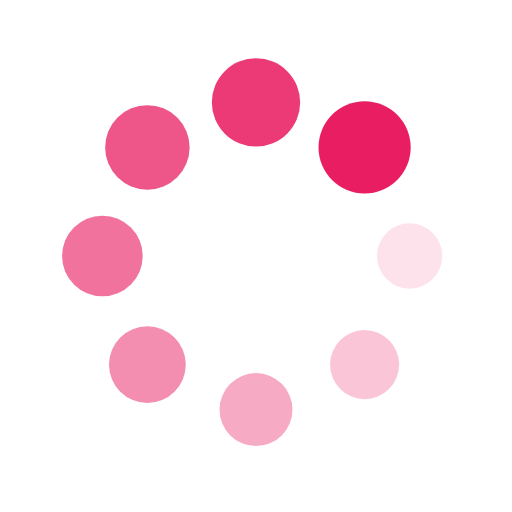
t = 0.00 s
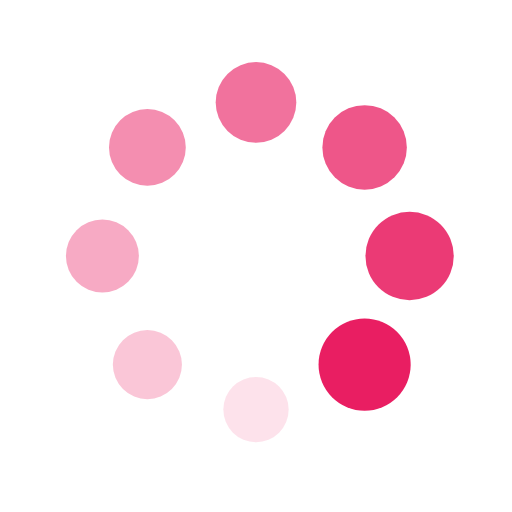
t = 0.25 s
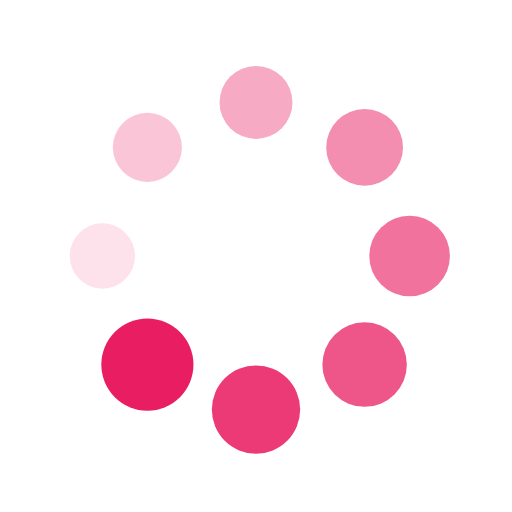
t = 0.50 s
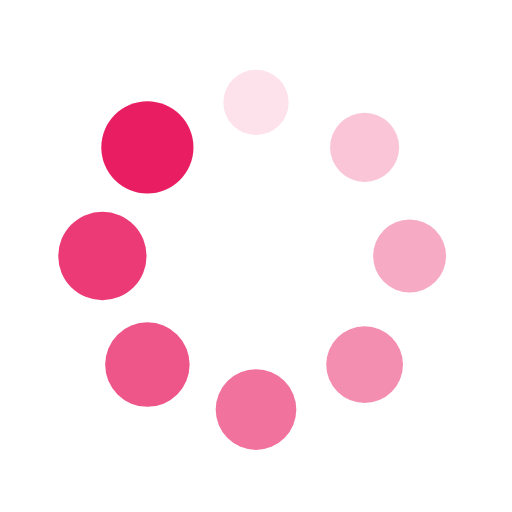
t = 0.75 s

The animated SVG that drew these frames (rendered in a browser with its animation timeline set to each time). Animation: 16 SMIL elements (animate=8,animateTransform=8); one cycle of 1.00 s, repeats indefinitely.

<?xml version="1.0" encoding="utf-8"?>
<svg xmlns="http://www.w3.org/2000/svg" xmlns:xlink="http://www.w3.org/1999/xlink" style="margin: auto; background: none; display: block; shape-rendering: auto;" width="200px" height="200px" viewBox="0 0 100 100" preserveAspectRatio="xMidYMid">
<g transform="translate(80,50)">
<g transform="rotate(0)">
<circle cx="0" cy="0" r="6" fill="#e91e62" fill-opacity="1">
  <animateTransform attributeName="transform" type="scale" begin="-0.875s" values="1.5 1.5;1 1" keyTimes="0;1" dur="1s" repeatCount="indefinite"></animateTransform>
  <animate attributeName="fill-opacity" keyTimes="0;1" dur="1s" repeatCount="indefinite" values="1;0" begin="-0.875s"></animate>
</circle>
</g>
</g><g transform="translate(71.21320343559643,71.21320343559643)">
<g transform="rotate(45)">
<circle cx="0" cy="0" r="6" fill="#e91e62" fill-opacity="0.875">
  <animateTransform attributeName="transform" type="scale" begin="-0.75s" values="1.5 1.5;1 1" keyTimes="0;1" dur="1s" repeatCount="indefinite"></animateTransform>
  <animate attributeName="fill-opacity" keyTimes="0;1" dur="1s" repeatCount="indefinite" values="1;0" begin="-0.75s"></animate>
</circle>
</g>
</g><g transform="translate(50,80)">
<g transform="rotate(90)">
<circle cx="0" cy="0" r="6" fill="#e91e62" fill-opacity="0.75">
  <animateTransform attributeName="transform" type="scale" begin="-0.625s" values="1.5 1.5;1 1" keyTimes="0;1" dur="1s" repeatCount="indefinite"></animateTransform>
  <animate attributeName="fill-opacity" keyTimes="0;1" dur="1s" repeatCount="indefinite" values="1;0" begin="-0.625s"></animate>
</circle>
</g>
</g><g transform="translate(28.786796564403577,71.21320343559643)">
<g transform="rotate(135)">
<circle cx="0" cy="0" r="6" fill="#e91e62" fill-opacity="0.625">
  <animateTransform attributeName="transform" type="scale" begin="-0.5s" values="1.5 1.5;1 1" keyTimes="0;1" dur="1s" repeatCount="indefinite"></animateTransform>
  <animate attributeName="fill-opacity" keyTimes="0;1" dur="1s" repeatCount="indefinite" values="1;0" begin="-0.5s"></animate>
</circle>
</g>
</g><g transform="translate(20,50.00000000000001)">
<g transform="rotate(180)">
<circle cx="0" cy="0" r="6" fill="#e91e62" fill-opacity="0.5">
  <animateTransform attributeName="transform" type="scale" begin="-0.375s" values="1.5 1.5;1 1" keyTimes="0;1" dur="1s" repeatCount="indefinite"></animateTransform>
  <animate attributeName="fill-opacity" keyTimes="0;1" dur="1s" repeatCount="indefinite" values="1;0" begin="-0.375s"></animate>
</circle>
</g>
</g><g transform="translate(28.78679656440357,28.786796564403577)">
<g transform="rotate(225)">
<circle cx="0" cy="0" r="6" fill="#e91e62" fill-opacity="0.375">
  <animateTransform attributeName="transform" type="scale" begin="-0.25s" values="1.5 1.5;1 1" keyTimes="0;1" dur="1s" repeatCount="indefinite"></animateTransform>
  <animate attributeName="fill-opacity" keyTimes="0;1" dur="1s" repeatCount="indefinite" values="1;0" begin="-0.25s"></animate>
</circle>
</g>
</g><g transform="translate(49.99999999999999,20)">
<g transform="rotate(270)">
<circle cx="0" cy="0" r="6" fill="#e91e62" fill-opacity="0.25">
  <animateTransform attributeName="transform" type="scale" begin="-0.125s" values="1.5 1.5;1 1" keyTimes="0;1" dur="1s" repeatCount="indefinite"></animateTransform>
  <animate attributeName="fill-opacity" keyTimes="0;1" dur="1s" repeatCount="indefinite" values="1;0" begin="-0.125s"></animate>
</circle>
</g>
</g><g transform="translate(71.21320343559643,28.78679656440357)">
<g transform="rotate(315)">
<circle cx="0" cy="0" r="6" fill="#e91e62" fill-opacity="0.125">
  <animateTransform attributeName="transform" type="scale" begin="0s" values="1.5 1.5;1 1" keyTimes="0;1" dur="1s" repeatCount="indefinite"></animateTransform>
  <animate attributeName="fill-opacity" keyTimes="0;1" dur="1s" repeatCount="indefinite" values="1;0" begin="0s"></animate>
</circle>
</g>
</g>
<!-- [ldio] generated by https://loading.io/ --></svg>
